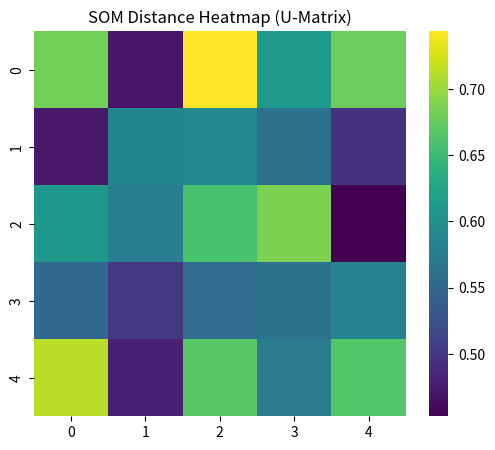
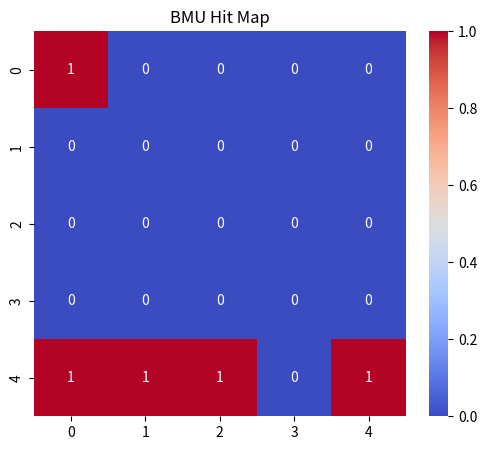
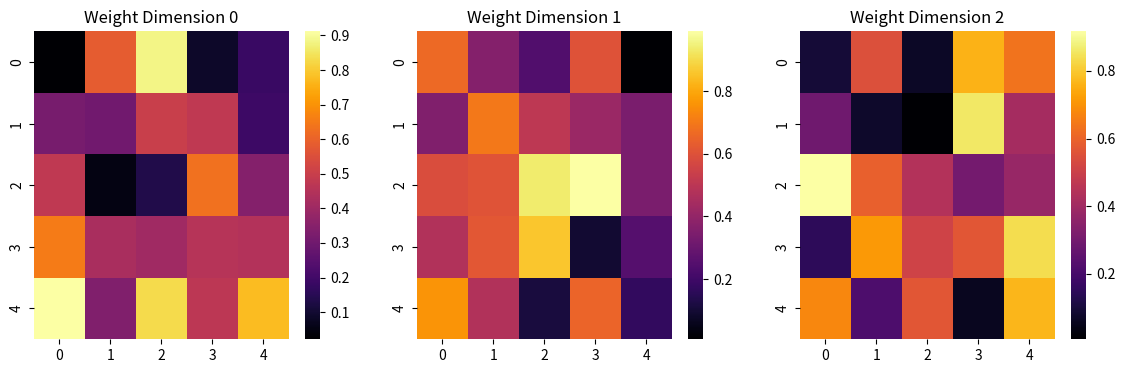

These figures' Python source, in order:
import numpy as np
import seaborn as sns
import matplotlib.pyplot as plt


class SOM:
    def __init__(self, grid_x, grid_y, dims, lr=0.1, iters=1000):
        self.grid_x = grid_x
        self.grid_y = grid_y
        self.dims = dims
        self.lr = lr
        self.iters = iters

        # Random weights for each neuron (5,5,3)
        self.weights = np.random.rand(grid_x, grid_y, dims)
        print("Initial weights:\n", self.weights)

    # ---------- BMU SEARCH ----------
    def find_bmu(self, inputs):
        diff = self.weights - inputs                # (5,5,3)
        dist = np.sqrt(np.sum(diff**2, axis=2))     # (5,5)
        return np.unravel_index(np.argmin(dist), dist.shape)

    # ---------- TRAINING ----------
    def train(self, data):
        for t in range(self.iters):
            x = data[np.random.randint(len(data))]  # pick random sample
            i, j = self.find_bmu(x)
            self.weights[i, j] += self.lr * (x - self.weights[i, j])

    # ---------- MAP EACH DATA POINT TO BMU ----------
    def map(self, data):
        return [self.find_bmu(x) for x in data]

    # ---------- U-MATRIX (DISTANCE HEATMAP) ----------
    def plot_distance_map(self):
        dist_map = np.zeros((self.grid_x, self.grid_y))

        for i in range(self.grid_x):
            for j in range(self.grid_y):
                w = self.weights[i, j]
                dist_map[i, j] = np.mean(np.sqrt(np.sum((self.weights - w)**2, axis=2)))

        plt.figure(figsize=(6, 5))
        sns.heatmap(dist_map, cmap="viridis")
        plt.title("SOM Distance Heatmap (U-Matrix)")
        plt.show()

    # ---------- HIT MAP ----------
    def plot_hit_map(self, mapped):
        hit_map = np.zeros((self.grid_x, self.grid_y))

        for (i, j) in mapped:
            hit_map[i, j] += 1

        plt.figure(figsize=(6, 5))
        sns.heatmap(hit_map, annot=True, cmap="coolwarm")
        plt.title("BMU Hit Map")
        plt.show()

    # ---------- WEIGHT HEATMAPS (ONE PER DIMENSION) ----------
    def plot_weights(self):
        fig, axes = plt.subplots(1, self.dims, figsize=(14, 4))

        for d in range(self.dims):
            sns.heatmap(self.weights[:, :, d], ax=axes[d], cmap="inferno")
            axes[d].set_title(f"Weight Dimension {d}")

        plt.show()


# ---------------------------------------------------------
# ------------------------ TEST ----------------------------
# ---------------------------------------------------------

som = SOM(5, 5, 3, lr=0.1, iters=1000)

data = np.array([
    [0.77520317, 0.16904146, 0.76699433],
    [0.33536585, 0.47239795, 0.21506437],
    [0.91209456, 0.75920765, 0.67656136],
    [0.02137628, 0.66087433, 0.09443959],
    [0.83116257, 0.11274904, 0.56682961]
])

print("\nTraining SOM...")
som.train(data)

mapped = som.map(data)
print("\nMapped BMUs:", mapped)

print("\nFinal weights:\n", som.weights)

# ------------------- PLOTTING ----------------------------
print("\nShowing U-Matrix...")
som.plot_distance_map()

print("\nShowing Hit Map...")
som.plot_hit_map(mapped)

print("\nShowing Weight Heatmaps...")
som.plot_weights()

print("\nSample → Cluster assignment:")
for i, sample in enumerate(data):
    print(f"Sample {sample} → BMU {mapped[i]}")
